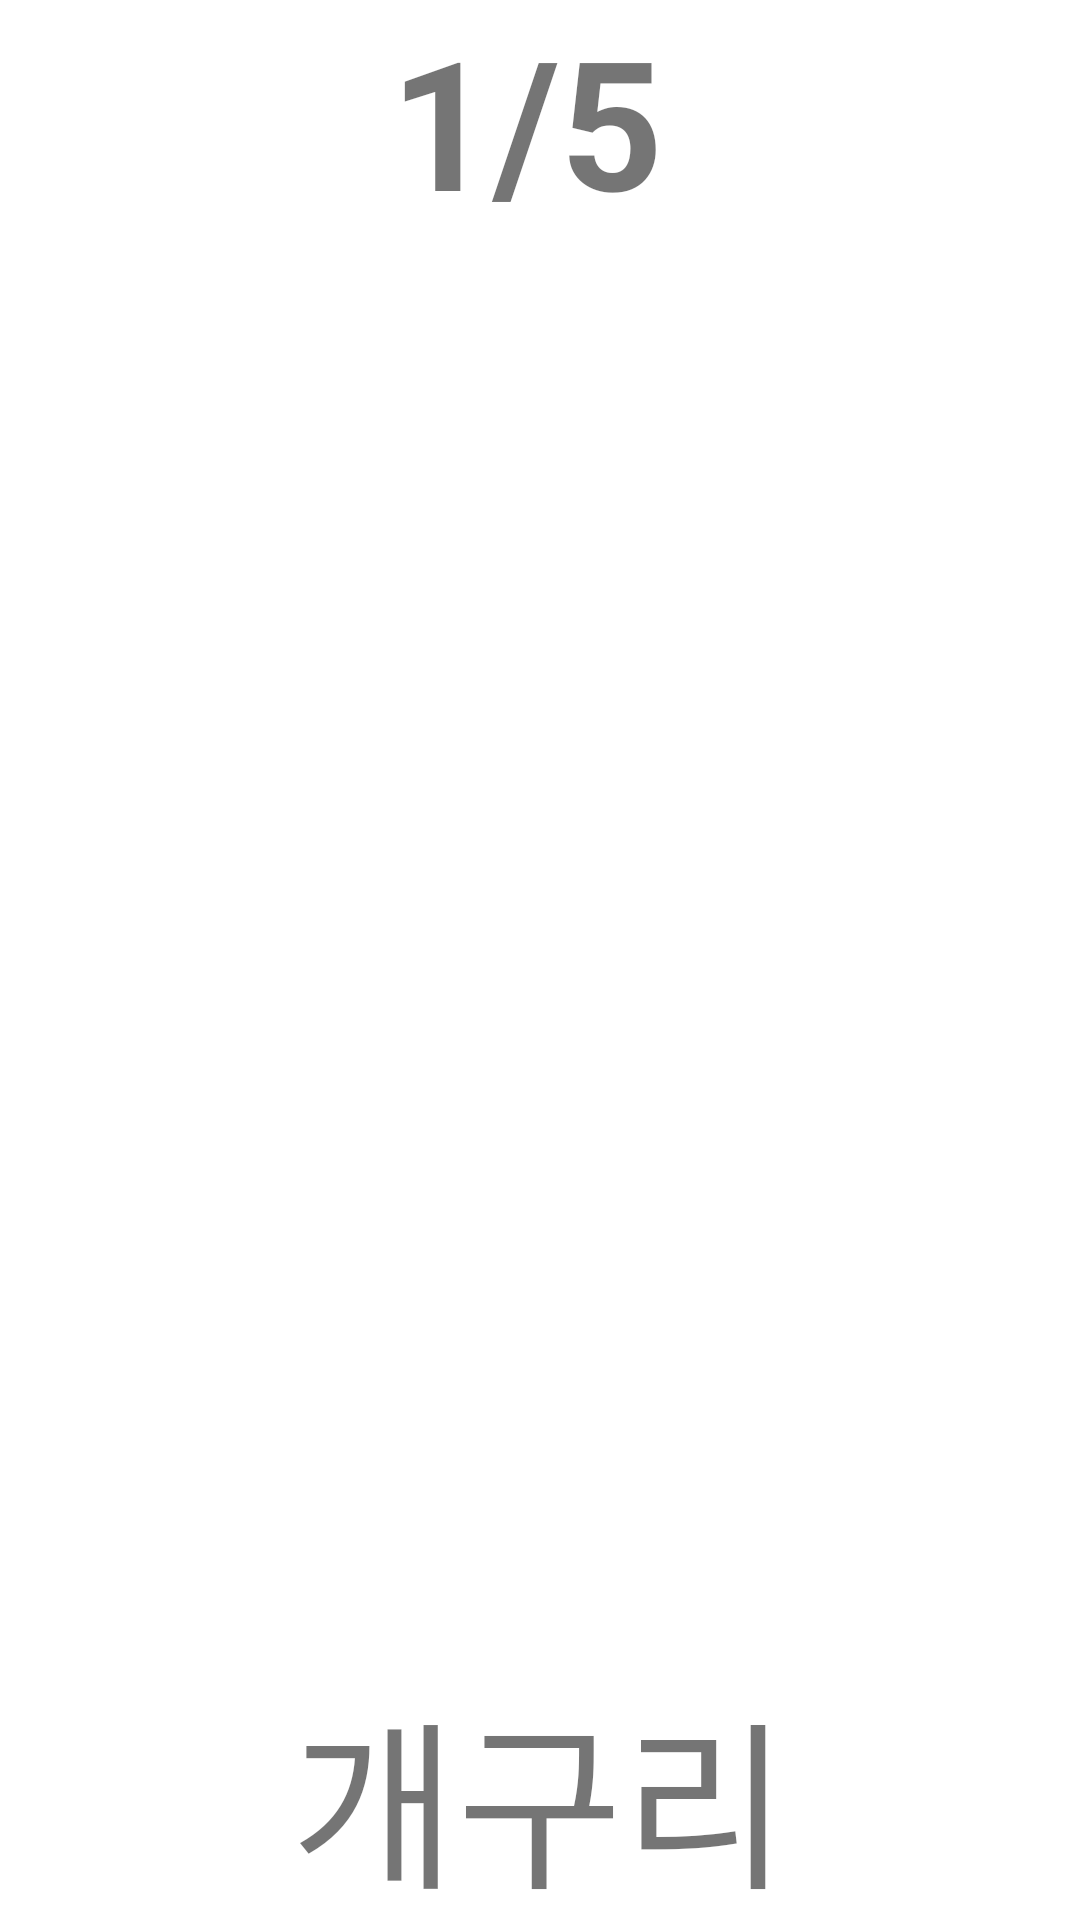

Write the Android layout XML for this screen, with the resource values it uses.
<!-- AndroidManifest.xml: application theme AppTheme -->
<!-- res/layout/activity_game2.xml -->
<?xml version="1.0" encoding="utf-8"?>
<RelativeLayout
    android:layout_width="match_parent"
    android:layout_height="match_parent"
    android:layout_margin="16dp"
    xmlns:android="http://schemas.android.com/apk/res/android">
    <ImageView android:id="@+id/game2iamge_view"
        android:layout_below="@+id/game2count"
        android:layout_width="match_parent"
        android:layout_height="420dp" />

    <TextView android:id="@+id/game2answer"
        android:layout_width="match_parent"
        android:gravity="center"
        android:layout_below="@+id/game2iamge_view"
        android:layout_height="100dp"
        android:text="개구리"
        android:textSize="60dp"
        android:layout_marginTop="35dp"/>



    <TextView
        android:id="@+id/game2count"
        android:layout_width="100dp"
        android:layout_height="100dp"
        android:textStyle="bold"
        android:text="1/5"
        android:textSize="60dp"
        android:layout_centerHorizontal="true" />
</RelativeLayout>
<!-- resources referenced by this layout -->
<resources>
  <style name="AppTheme" parent="Theme.MaterialComponents.Light.DarkActionBar">
          
          <item name="colorPrimary">@color/colorPrimary</item>
          <item name="colorPrimaryDark">@color/colorPrimaryDark</item>
          <item name="colorAccent">@color/colorAccent</item>
  
          
          <item name="windowActionBar">false</item>
          <item name="windowNoTitle">true</item>
      </style>
  <color name="colorPrimary">#4c74ff</color>
  <color name="colorPrimaryDark">#030305</color>
  <color name="colorAccent">#95ACFD</color>
</resources>
